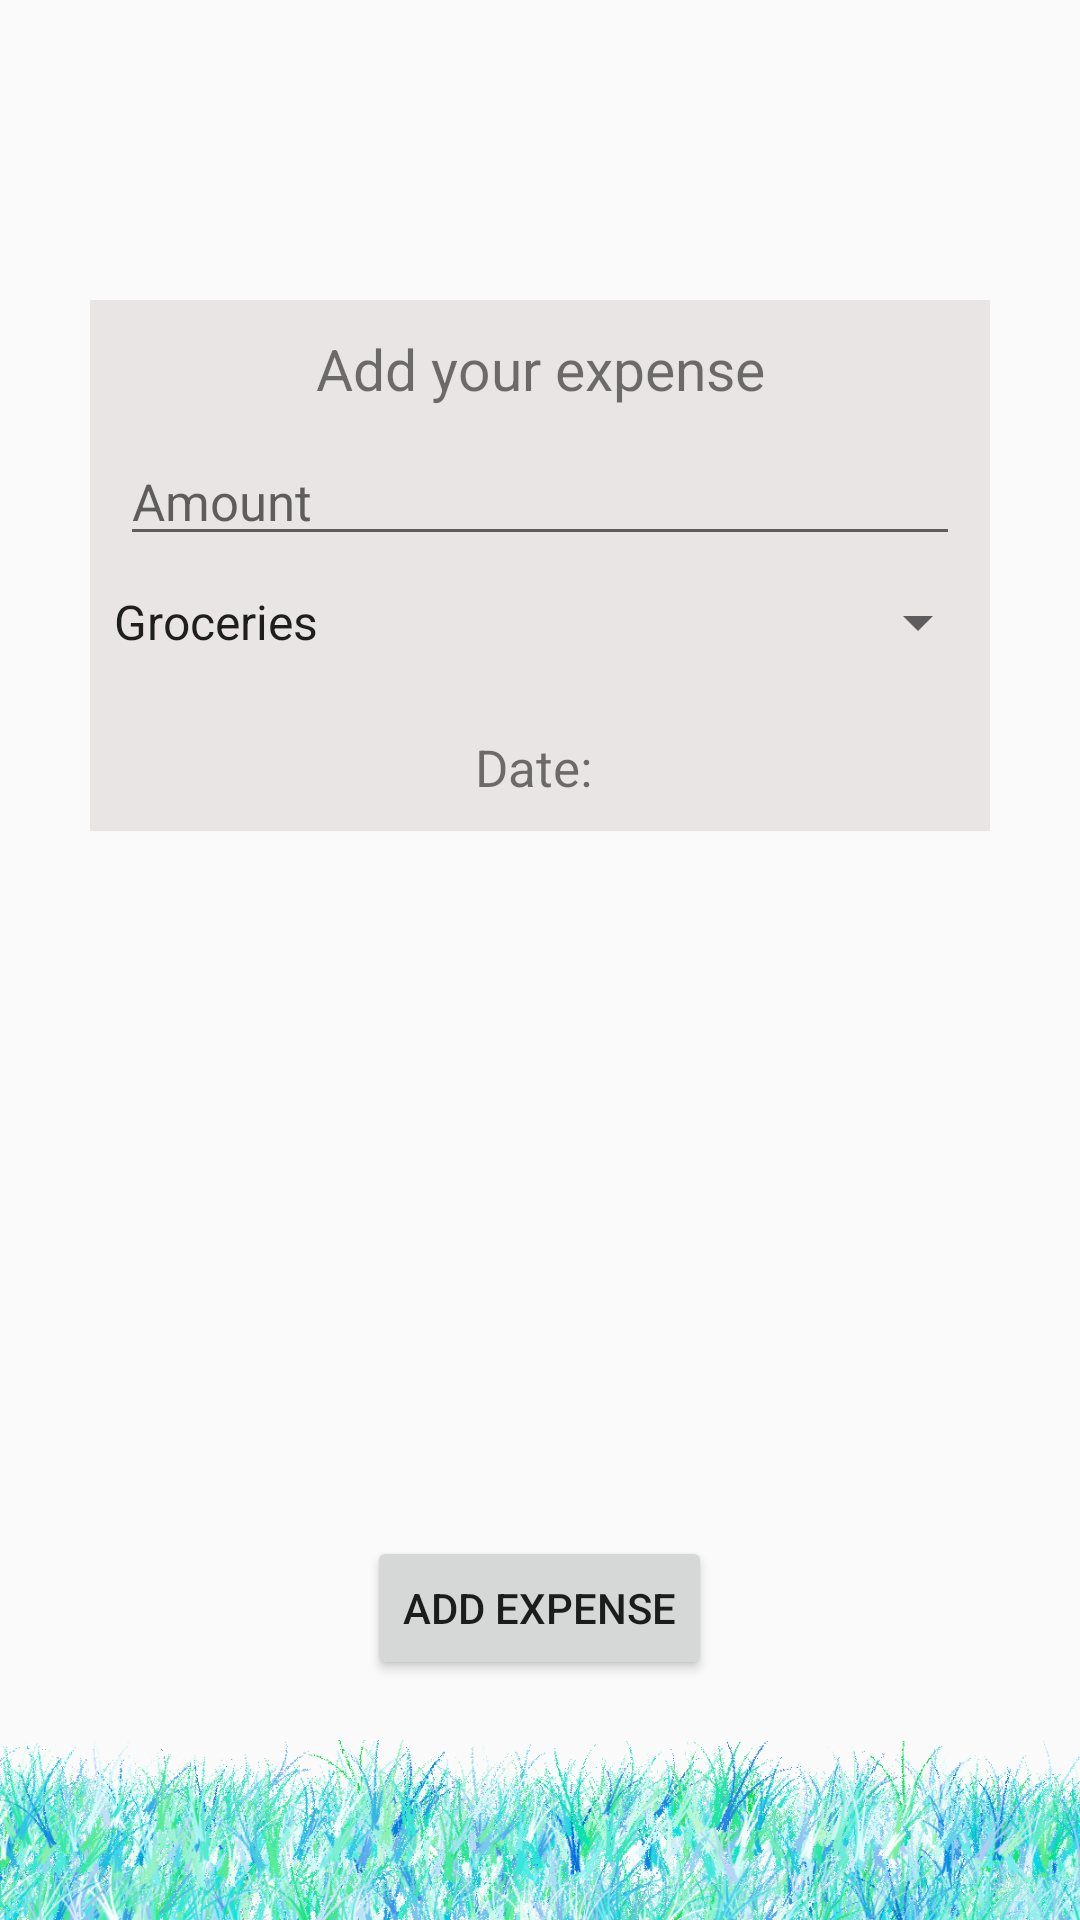

Write the Android layout XML for this screen, with the resource values it uses.
<!-- AndroidManifest.xml: application theme AppTheme -->
<!-- res/layout/activity_add_expense.xml -->
<?xml version="1.0" encoding="utf-8"?>
<RelativeLayout xmlns:android="http://schemas.android.com/apk/res/android"
    xmlns:app="http://schemas.android.com/apk/res-auto"
    xmlns:tools="http://schemas.android.com/tools"
    android:layout_width="match_parent"
    android:layout_height="match_parent"
    tools:context="com.example.pocketpal.AddExpenseActivity">

    <LinearLayout
        android:id="@+id/add_expense_layout"
        android:layout_width="match_parent"
        android:layout_height="wrap_content"
        android:orientation="vertical"
        android:background="#EAE5E5"
        android:layout_marginLeft="30dp"
        android:layout_marginRight="30dp"
        android:layout_marginTop="100dp"
        android:visibility="visible">

        <TextView
            android:layout_width="match_parent"
            android:layout_height="wrap_content"
            android:text="Add your expense"
            android:textSize="19sp"
            android:textAlignment="center"
            android:layout_marginTop="10dp"/>
        <EditText
            android:id="@+id/expense_amount"
            android:layout_width="match_parent"
            android:layout_height="wrap_content"
            android:hint="Amount"
            android:inputType="numberDecimal"
            android:layout_marginTop="10dp"
            android:layout_marginLeft="10dp"
            android:layout_marginRight="10dp"
            android:layout_marginBottom="10dp"
            android:textSize="17sp"/>
        <Spinner
            android:id="@+id/expense_type"
            android:layout_width="match_parent"
            android:layout_height="wrap_content"
            android:entries="@array/expense_types_array">

        </Spinner>
        <TextView
            android:id="@+id/date"
            android:layout_width="match_parent"
            android:layout_height="wrap_content"
            android:textSize="17sp"
            android:layout_marginTop="25dp"
            android:text="Date: "
            android:textAlignment="center"
            android:layout_marginBottom="10dp"/>

    </LinearLayout>

    <ImageView
        android:id="@+id/splash_bottom_grass"
        android:layout_width="match_parent"
        android:layout_height="60dp"
        android:src="@drawable/splash_bottom_grass_2"
        android:layout_alignParentBottom="true"
        android:scaleType="centerCrop"/>

    <Button
        android:id="@+id/addExpense"
        android:layout_width="wrap_content"
        android:layout_height="wrap_content"
        android:layout_above="@id/splash_bottom_grass"
        android:layout_centerHorizontal="true"
        android:layout_marginBottom="20dp"
        android:text="ADD EXPENSE"/>

</RelativeLayout>
<!-- resources referenced by this layout -->
<resources>
  <string-array name="expense_types_array">
          <item>Groceries</item>
          <item>Insurances</item>
          <item>Phone Bill</item>
          <item>Rent</item>
          <item>Eating Out</item>
          <item>Shopping</item>
          <item>Miscellaneous</item>
      </string-array>
  <!-- drawable splash_bottom_grass_2: png bitmap (drawable-xhdpi, 610333 bytes) -->
  <style name="AppTheme" parent="Theme.AppCompat.Light.DarkActionBar">
          
          <item name="colorPrimary">@color/colorPrimary</item>
          <item name="colorPrimaryDark">@color/colorPrimaryDark</item>
          <item name="colorAccent">@color/colorAccent</item>
      </style>
  <color name="colorPrimary">#00897B</color>
  <color name="colorPrimaryDark">#00796b</color>
  <color name="colorAccent">#0288D1</color>
</resources>
